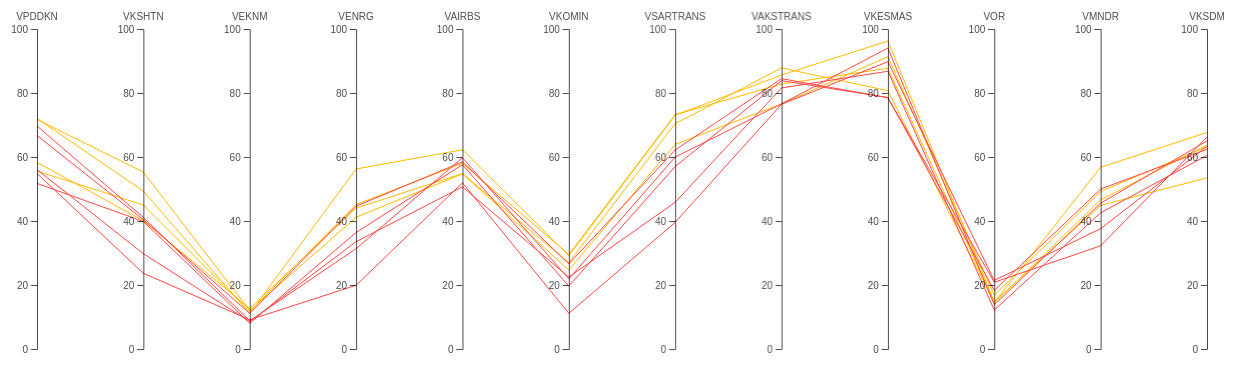
D3 v4 page, settled after 480 driven frames (8 s of simulated time); the page loaded 1 data file(s).


  // set the dimensions and margins of the graph
  var margin = {
      top: 30,
      right: 30,
      bottom: 10,
      left: 60
    },
    width = 1260 - margin.left - margin.right,
    height = 360 - margin.top - margin.bottom;

  // append the svg object to the body of the page
  var svg = d3.select("#my_dataviz")
    .append("svg")
    .attr("width", width + margin.left + margin.right)
    .attr("height", height + margin.top + margin.bottom)
    .append("g")
    .attr("transform",
      "translate(" + margin.left + "," + margin.top + ")");

  // Parse the Data
  d3.csv("MALUT.csv", function (data) {

    // Color scale: give me a specie name, I return a color
    var color = d3.scaleOrdinal()
      .domain(["Tertinggal", "Berkembang", "Mandiri"])
      .range(["rgb(255, 70, 70)", "rgb(255, 187, 0)", "rgb(9, 252, 9)"])

    // Here I set the list of dimension manually to control the order of axis:
    dimensions = ["VPDDKN", "VKSHTN", "VEKNM", "VENRG", "VAIRBS", "VKOMIN", "VSARTRANS",
      "VAKSTRANS", "VKESMAS", "VOR", "VMNDR", "VKSDM"
    ]

    // For each dimension, I build a linear scale. I store all in a y object
    var y = {}
    for (i in dimensions) {
      name = dimensions[i]
      y[name] = d3.scaleLinear()
        .domain([0, 100.000]) // --> Same axis range for each group
        // --> different axis range for each group --> .domain( [d3.extent(data, function(d) { return +d[name]; })] )
        .range([height, 0])
    }

    // Build the X scale -> it find the best position for each Y axis
    x = d3.scalePoint()
      .range([0, width])
      .domain(dimensions);

    // Highlight the specie that is hovered
    var highlight = function (d) {

      selected_specie = d.CLASS

      // first every group turns grey
      d3.selectAll(".line")
        .transition().duration(200)
        .style("stroke", "lightgrey")
        .style("opacity", 0.5)
      // Second the hovered specie takes its color
      d3.selectAll("." + selected_specie)
        .transition().duration(200)
        .style("stroke", color(selected_specie))
        .style("opacity", 2)
      d3.selectAll(".line")
        .append("title")
        .text(function (e) {
          return e.KAB;
        })
    }

    // Unhighlight
    var doNotHighlight = function (d) {
      d3.selectAll(".line")
        .transition().duration(200).delay(1000)
        .style("stroke", function (d) {
          return (color(d.CLASS))
        })
        .style("opacity", 1)
    }

    // The path function take a row of the csv as input, and return x and y coordinates of the line to draw for this raw.
    function path(d) {
      return d3.line()(dimensions.map(function (p) {
        return [x(p), y[p](d[p])];
      }));
    }

    // Draw the lines
    svg
      .selectAll("myPath")
      .data(data)
      .enter()
      .append("path")
      .attr("class", function (d) {
        return "line " + d.CLASS
      }) // 2 class for each line: 'line' and the group name
      .attr("d", path)
      .style("fill", "none")
      .style("stroke", function (d) {
        return (color(d.CLASS))
      })
      .style("opacity", 2)
      .on("mouseover", highlight)
      .on("mouseleave", doNotHighlight)

    // Draw the axis:
    svg.selectAll("myAxis")
      // For each dimension of the dataset I add a 'g' element:
      .data(dimensions).enter()
      .append("g")
      .attr("class", "axis")
      // I translate this element to its right position on the x axis
      .attr("transform", function (d) {
        return "translate(" + x(d) + ")";
      })
      // And I build the axis with the call function
      .each(function (d) {
        d3.select(this).call(d3.axisLeft().ticks(5).scale(y[d]));
      })
      // Add axis title
      .append("text")
      .style("text-anchor", "middle")
      .attr("y", -9)
      .text(function (d) {
        return d;
      })
      .style("fill", "black")

  })


### data: MALUT.csv
PROV, KAB, VPDDKN, VKSHTN, VEKNM, VENRG, VAIRBS, VKOMIN, VSARTRANS, VAKSTRANS, VKESMAS, VOR, VMNDR, VKSDM, CLASS
MALUKU UTARA, TIDORE KEPULAUAN, 72.05, 49.36, 11.07, 56.26, 62.27, 29.13, 73.06, 85.62, 96.25, 14.83, 44.87, 53.48, Berkembang
MALUKU UTARA, HALMAHERA TENGAH, 71.74, 55.29, 12.01, 41.19, 54.73, 24.7, 63.96, 76.59, 91.35, 16.84, 49.23, 63.22, Berkembang
MALUKU UTARA, HALMAHERA UTARA, 55.6, 45, 11.77, 45.13, 58.03, 29.54, 73.23, 82.8, 87.71, 14.4, 46.59, 63.76, Berkembang
MALUKU UTARA, HALMAHERA TIMUR, 58.31, 40.09, 12.64, 44.03, 54.82, 26.97, 70.42, 87.84, 80.72, 14.55, 56.8, 67.65, Berkembang
MALUKU UTARA, HALMAHERA BARAT, 66.72, 40.4, 11.1, 44.63, 58.48, 26.59, 62.19, 84.49, 78.52, 18.3, 49.98, 62.4, Tertinggal
MALUKU UTARA, KEPULAUAN SULA, 69.69, 41.12, 8.817, 31.36, 59.78, 21.91, 59.97, 76.63, 94.05, 13.84, 45.56, 65.03, Tertinggal
MALUKU UTARA, PULAU MOROTAI, 51.76, 39.85, 8.025, 36.42, 57.61, 19.64, 57.01, 83.85, 78.57, 20.86, 32.24, 66.23, Tertinggal
MALUKU UTARA, HALMAHERA SELATAN, 56.05, 29.78, 8.565, 33.53, 50.67, 22.48, 45.84, 81.59, 86.8, 12.15, 42.57, 60.52, Tertinggal
MALUKU UTARA, PULAU TALIABU, 54.85, 23.66, 9.144, 19.91, 51.92, 11.15, 39.58, 76.48, 89.77, 21.41, 37.61, 63.32, Tertinggal